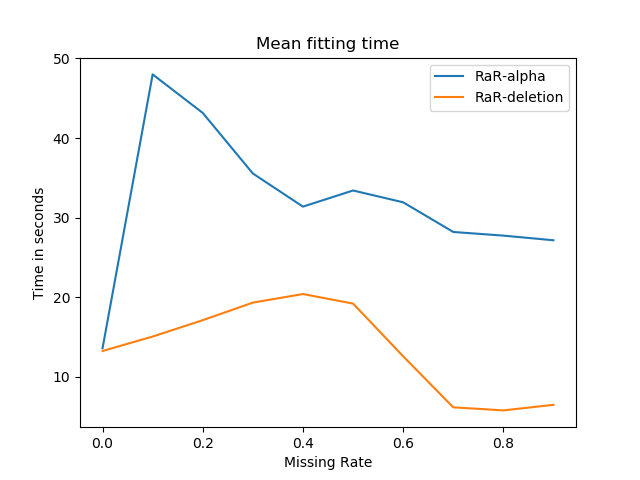

The table this chart was drawn from, first rows:
RaR-alpha, 47.99511921999999
RaR-deletion, 20.38
